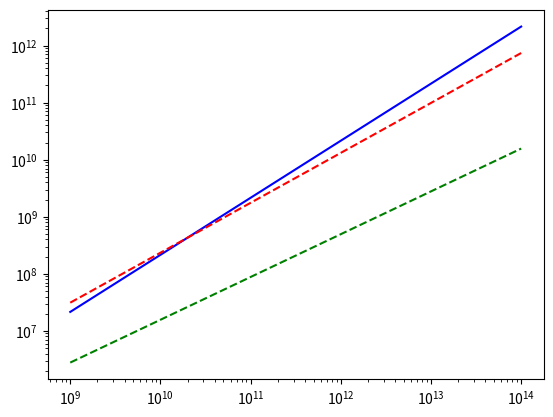

Python code for this plot:
import numpy as np
import matplotlib.pyplot as plt

# Ra = (b*g*t*h*h*h) / (kappa * nu), h= height sample, Ro = sqrt ( (b *g *t) / L) / (2 w),
# Ta = ( (2 * w * h*h) / nu)^2, Ek = 2 / sqrt (Ta), Ro = sqrt (Ra / Pr * Ta)


# Ra = 0.086Ek^(-2) from I to II ; Ra = 1.4 Ek ^(-7/4) II to III; Ra = 1.4 Ek ^ (-3/2)

# Ra = 0.086 * 2^(-2) Ta for I to II, Ra = 1.4 * 2 ^(-7/4) * Ta ^(7/8) for II to III,
# Ra = 1.4 * 2^-1.5ta^0.75 alternateive

Ra1 = []
Ra2 = []
Ra3 = []
Ta = list(np.logspace(9, 14, num=1500))

for t in range(len(Ta)):
    #x =Ta[t]
    Ra1.append((0.086 / 4) * Ta[t])
    Ra2.append((1.4 * (2 ** (-7/4))) * (Ta[t] ** (7/8)))
    Ra3.append((1.4 * (2 ** (-1.5))) * (Ta[t] ** 0.75))
x =Ta
y1 = Ra1
y2 = Ra2
y3 = Ra3

plt.plot(Ta, y1, 'b-', Ta, y2, 'r--', Ta, y3, 'g--')
#plt.plot(x, y2)
plt.yscale('log')
plt.xscale('log')
# plt.plot(Ta, Ra3)
print(type(Ta))

plt.show()